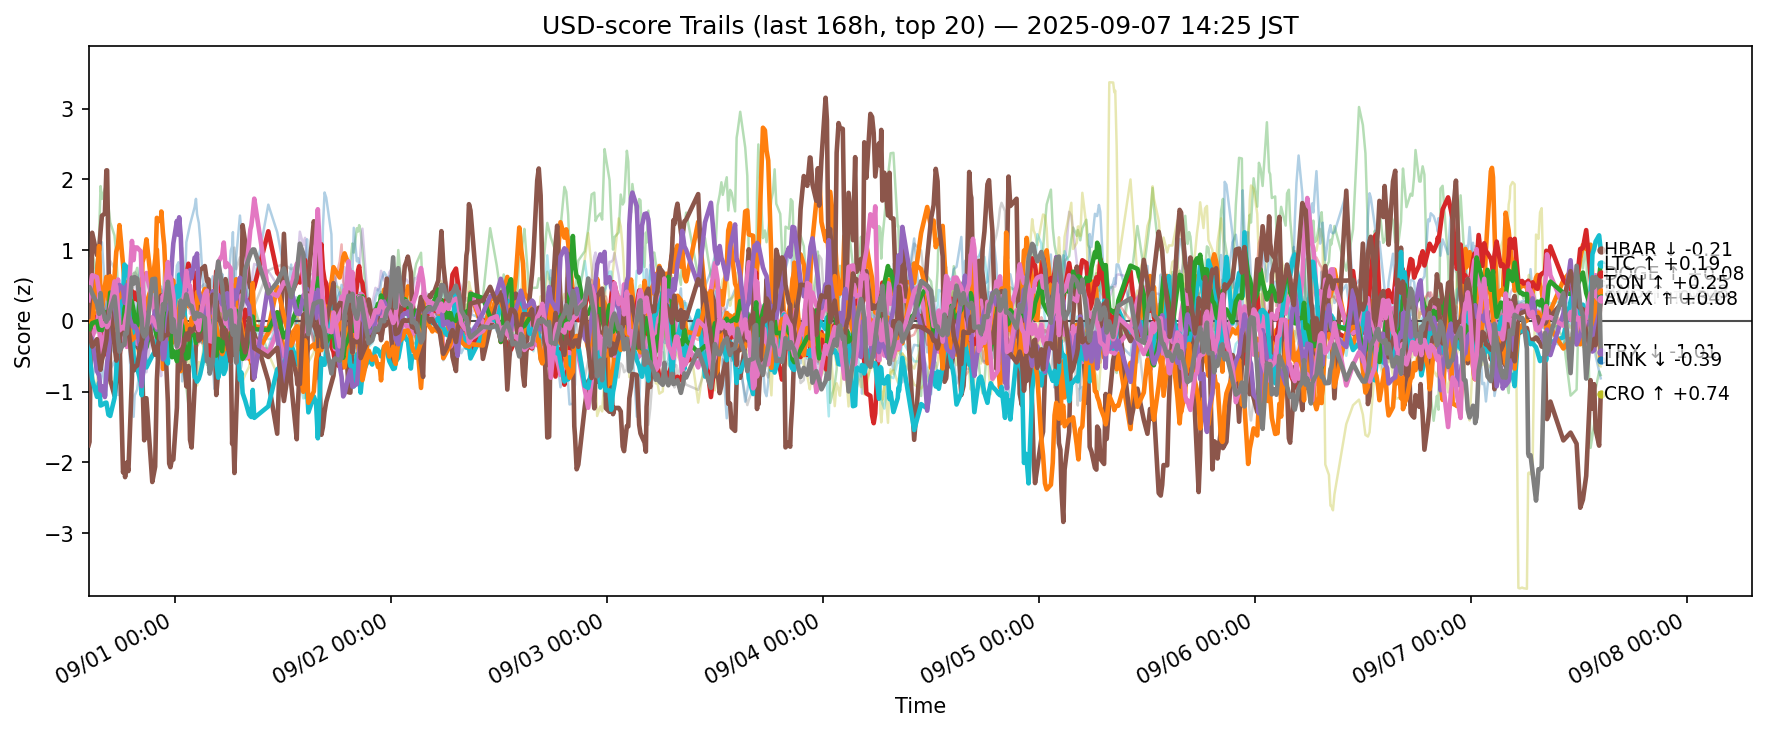

The file beside this chart, header and first rows:
ts, side, symbol, score
2025-08-31 05:27:18.267379+00:00, usd, ADA, -0.06441
2025-08-31 05:27:18.267379+00:00, usd, AVAX, 0.2251
2025-08-31 05:27:18.267379+00:00, usd, BCH, 0.9179
2025-08-31 05:27:18.267379+00:00, usd, BNB, 0.1108
2025-08-31 05:27:18.267379+00:00, usd, BTC, 0.1141
2025-08-31 05:27:18.267379+00:00, usd, CRO, -1.756
2025-08-31 05:27:18.267379+00:00, usd, DOGE, -0.1454
2025-08-31 05:27:18.267379+00:00, usd, ETH, 0.5399
2025-08-31 05:27:18.267379+00:00, usd, HBAR, -0.2963
2025-08-31 05:27:18.267379+00:00, usd, HYPE, 0.4108
2025-08-31 05:27:18.267379+00:00, usd, LINK, -0.1577
2025-08-31 05:27:18.267379+00:00, usd, LTC, -0.1384
2025-08-31 05:27:18.267379+00:00, usd, SHIB, 0.01789
2025-08-31 05:27:18.267379+00:00, usd, SOL, -0.2286
2025-08-31 05:27:18.267379+00:00, usd, SUI, -0.1916
2025-08-31 05:27:18.267379+00:00, usd, TON, 0.292
2025-08-31 05:27:18.267379+00:00, usd, TRX, 0.4702
2025-08-31 05:27:18.267379+00:00, usd, UNI, 0.2672
2025-08-31 05:27:18.267379+00:00, usd, XLM, -0.2947
2025-08-31 05:27:18.267379+00:00, usd, XRP, -0.1481
2025-08-31 05:33:07.565738+00:00, usd, ADA, -0.3906
2025-08-31 05:33:07.565738+00:00, usd, AVAX, 0.2975
2025-08-31 05:33:07.565738+00:00, usd, BCH, 0.9772
2025-08-31 05:33:07.565738+00:00, usd, BNB, 0.1412
2025-08-31 05:33:07.565738+00:00, usd, BTC, 0.2425
2025-08-31 05:33:07.565738+00:00, usd, CRO, -1.709
2025-08-31 05:33:07.565738+00:00, usd, DOGE, -0.2519
2025-08-31 05:33:07.565738+00:00, usd, ETH, 0.7546
2025-08-31 05:33:07.565738+00:00, usd, HBAR, -0.4762
2025-08-31 05:33:07.565738+00:00, usd, HYPE, 0.4035
2025-08-31 05:33:07.565738+00:00, usd, LINK, -0.009481
2025-08-31 05:33:07.565738+00:00, usd, LTC, -0.1127
2025-08-31 05:33:07.565738+00:00, usd, SHIB, -0.03126
2025-08-31 05:33:07.565738+00:00, usd, SOL, -0.2143
2025-08-31 05:33:07.565738+00:00, usd, SUI, -0.1804
2025-08-31 05:33:07.565738+00:00, usd, TON, 0.3518
2025-08-31 05:33:07.565738+00:00, usd, TRX, 0.4765
2025-08-31 05:33:07.565738+00:00, usd, UNI, 0.1519
2025-08-31 05:33:07.565738+00:00, usd, XLM, -0.4078
2025-08-31 05:33:07.565738+00:00, usd, XRP, -0.06847
2025-08-31 05:50:34.477653+00:00, usd, ADA, -0.8335
2025-08-31 05:50:34.477653+00:00, usd, AVAX, 0.03954
2025-08-31 05:50:34.477653+00:00, usd, BCH, 0.967
2025-08-31 05:50:34.477653+00:00, usd, BNB, 0.06887
2025-08-31 05:50:34.477653+00:00, usd, BTC, 0.1452
2025-08-31 05:50:34.477653+00:00, usd, CRO, 1.245
2025-08-31 05:50:34.477653+00:00, usd, DOGE, -0.2331
2025-08-31 05:50:34.477653+00:00, usd, ETH, 0.1842
2025-08-31 05:50:34.477653+00:00, usd, HBAR, -0.8287
2025-08-31 05:50:34.477653+00:00, usd, HYPE, 0.2759
2025-08-31 05:50:34.477653+00:00, usd, LINK, -0.05449
2025-08-31 05:50:34.477653+00:00, usd, LTC, -0.03214
2025-08-31 05:50:34.477653+00:00, usd, SHIB, -0.06781
2025-08-31 05:50:34.477653+00:00, usd, SOL, -0.2548
2025-08-31 05:50:34.477653+00:00, usd, SUI, -0.3634
2025-08-31 05:50:34.477653+00:00, usd, TON, 0.6448
2025-08-31 05:50:34.477653+00:00, usd, TRX, 0.3909
2025-08-31 05:50:34.477653+00:00, usd, UNI, -0.3072
2025-08-31 05:50:34.477653+00:00, usd, XLM, -0.7403
2025-08-31 05:50:34.477653+00:00, usd, XRP, -0.3017
... 12,660 more rows
